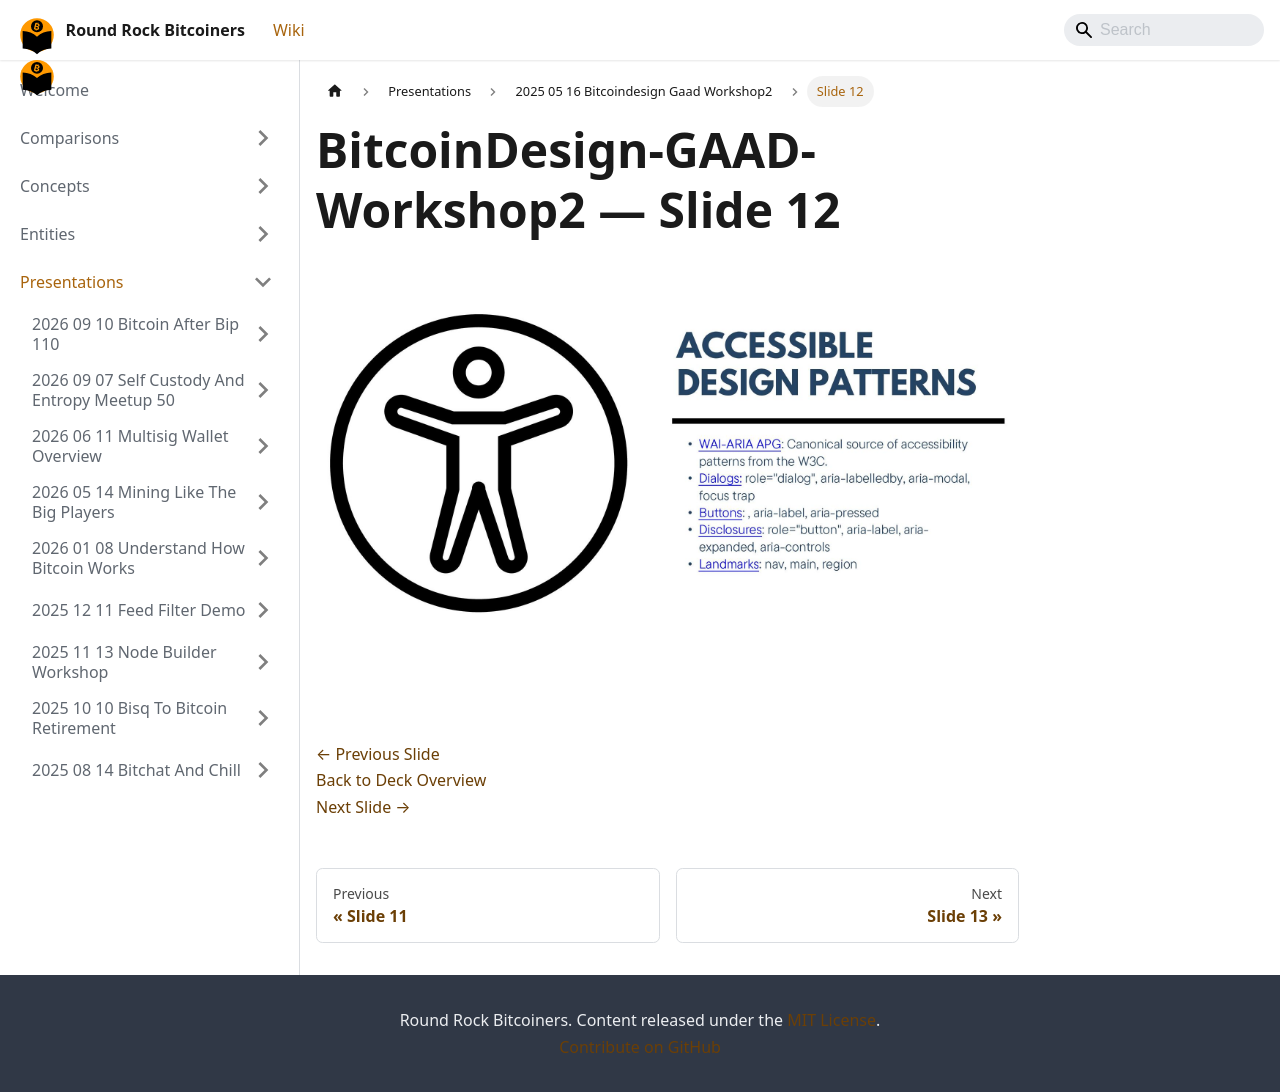

repository: jason-me/rrbtc-wiki · page: presentations/2025-05-16-bitcoindesign-gaad-workshop2/slide-012/index.html · generator: docusaurus

---
title: "Slide 12 of 14 - BitcoinDesign-GAAD-Workshop2"
sidebar_label: "Slide 12"
pagination_next: "presentations/2025-05-16-bitcoindesign-gaad-workshop2/slide-013"
pagination_prev: "presentations/2025-05-16-bitcoindesign-gaad-workshop2/slide-011"
---

# BitcoinDesign-GAAD-Workshop2 — Slide 12

![Slide 12 of 14 from 'BitcoinDesign-GAAD-Workshop2' (2025-05-16)](/img/slides/2025-05-16-bitcoindesign-gaad-workshop2/slide_011.jpg)

<br/>
<br/>

[← Previous Slide](/presentations/2025-05-16-bitcoindesign-gaad-workshop2/slide-011)  
[Back to Deck Overview](/presentations/2025-05-16-bitcoindesign-gaad-workshop2/)  
[Next Slide →](/presentations/2025-05-16-bitcoindesign-gaad-workshop2/slide-013)
